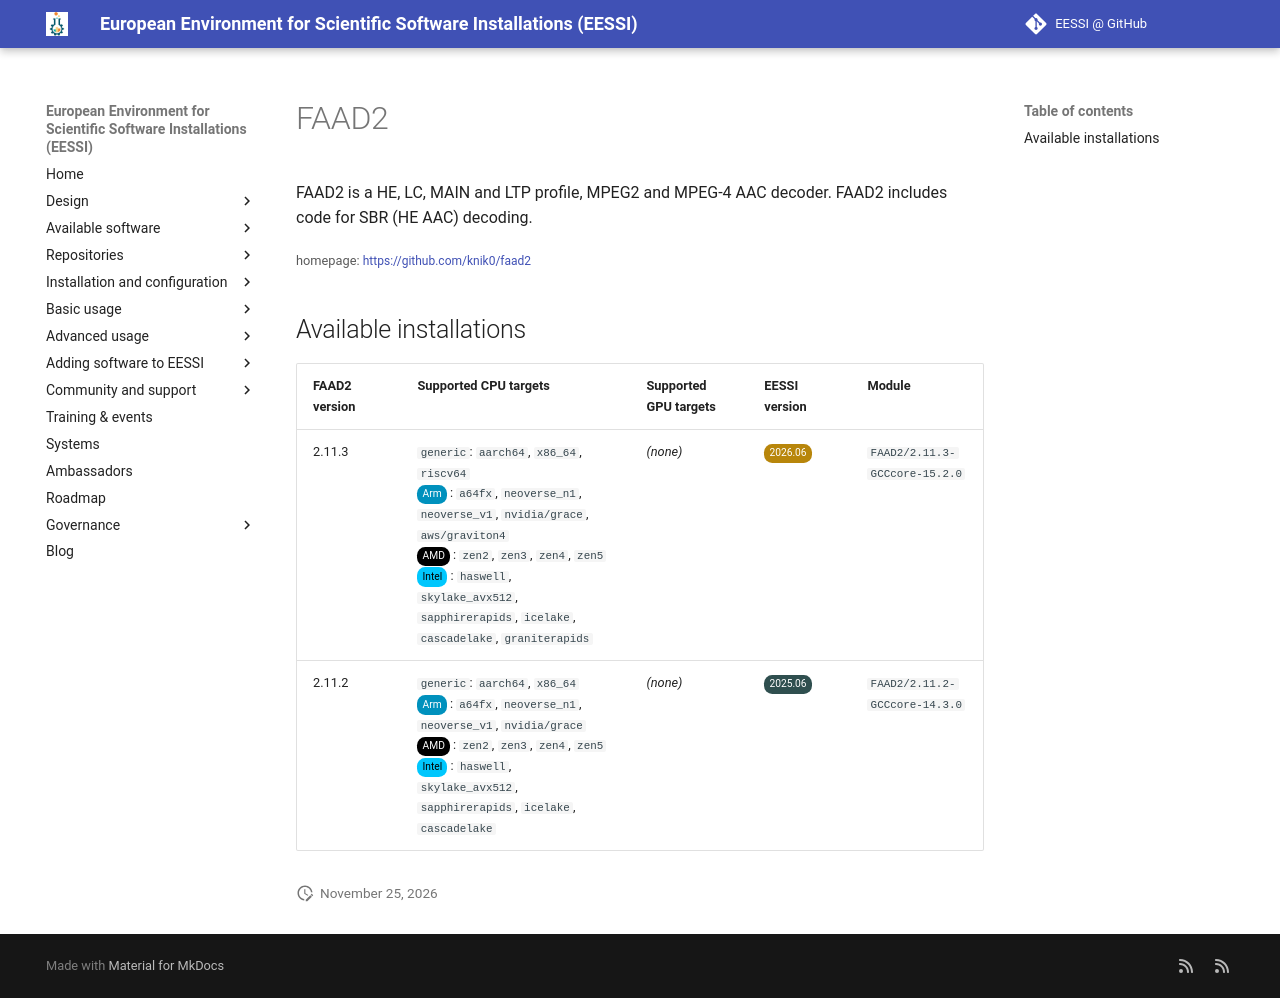

repository: EESSI/docs · page: available_software/detail/FAAD2/index.html · generator: mkdocs

---
json_ld:
  '@context': https://schema.org
  '@type': SoftwareApplication
  applicationCategory: DeveloperApplication
  description: 'FAAD2 is a HE, LC, MAIN and LTP profile, MPEG2 and MPEG-4 AAC decoder.

    FAAD2 includes code for SBR (HE AAC) decoding.'
  license: Not confirmed
  name: FAAD2
  offers:
    '@type': Offer
    price: 0
  operatingSystem: LINUX
  review:
    '@type': Review
    author:
      '@type': Organization
      name: EESSI
    reviewBody: Application has been successfully made available on all architectures
      supported by EESSI
    reviewRating:
      '@type': Rating
      ratingValue: 5
  softwareRequirements: See https://www.eessi.io/docs/ for how to make EESSI available
    on your system
  softwareVersion: '[''2.11.3'', ''2.11.2'']'
  url: https://github.com/knik0/faad2
---
# FAAD2


FAAD2 is a HE, LC, MAIN and LTP profile, MPEG2 and MPEG-4 AAC decoder.
FAAD2 includes code for SBR (HE AAC) decoding.

<small>homepage: </small><span class="software-link">[https://github.com/knik0/faad2](https://github.com/knik0/faad2)</span>

## Available installations


|FAAD2 version|Supported CPU targets|Supported GPU targets|EESSI version|Module|
| --- | --- | --- | --- | --- |
|2.11.3|`generic`: `aarch64`, `x86_64`, `riscv64`<br/><span class="software-cpu-arm">Arm</span>: `a64fx`, `neoverse_n1`, `neoverse_v1`, `nvidia/grace`, `aws/graviton4`<br/><span class="software-cpu-amd">AMD</span>: `zen2`, `zen3`, `zen4`, `zen5`<br/><span class="software-cpu-intel">Intel</span>: `haswell`, `skylake_avx512`, `sapphirerapids`, `icelake`, `cascadelake`, `graniterapids`<br/>|*(none)*|<span class="software-eessi-version-202606">2026.06</span>|`FAAD2/2.11.3-GCCcore-15.2.0`|
|2.11.2|`generic`: `aarch64`, `x86_64`<br/><span class="software-cpu-arm">Arm</span>: `a64fx`, `neoverse_n1`, `neoverse_v1`, `nvidia/grace`<br/><span class="software-cpu-amd">AMD</span>: `zen2`, `zen3`, `zen4`, `zen5`<br/><span class="software-cpu-intel">Intel</span>: `haswell`, `skylake_avx512`, `sapphirerapids`, `icelake`, `cascadelake`<br/>|*(none)*|<span class="software-eessi-version-202506">2025.06</span>|`FAAD2/2.11.2-GCCcore-14.3.0`|
